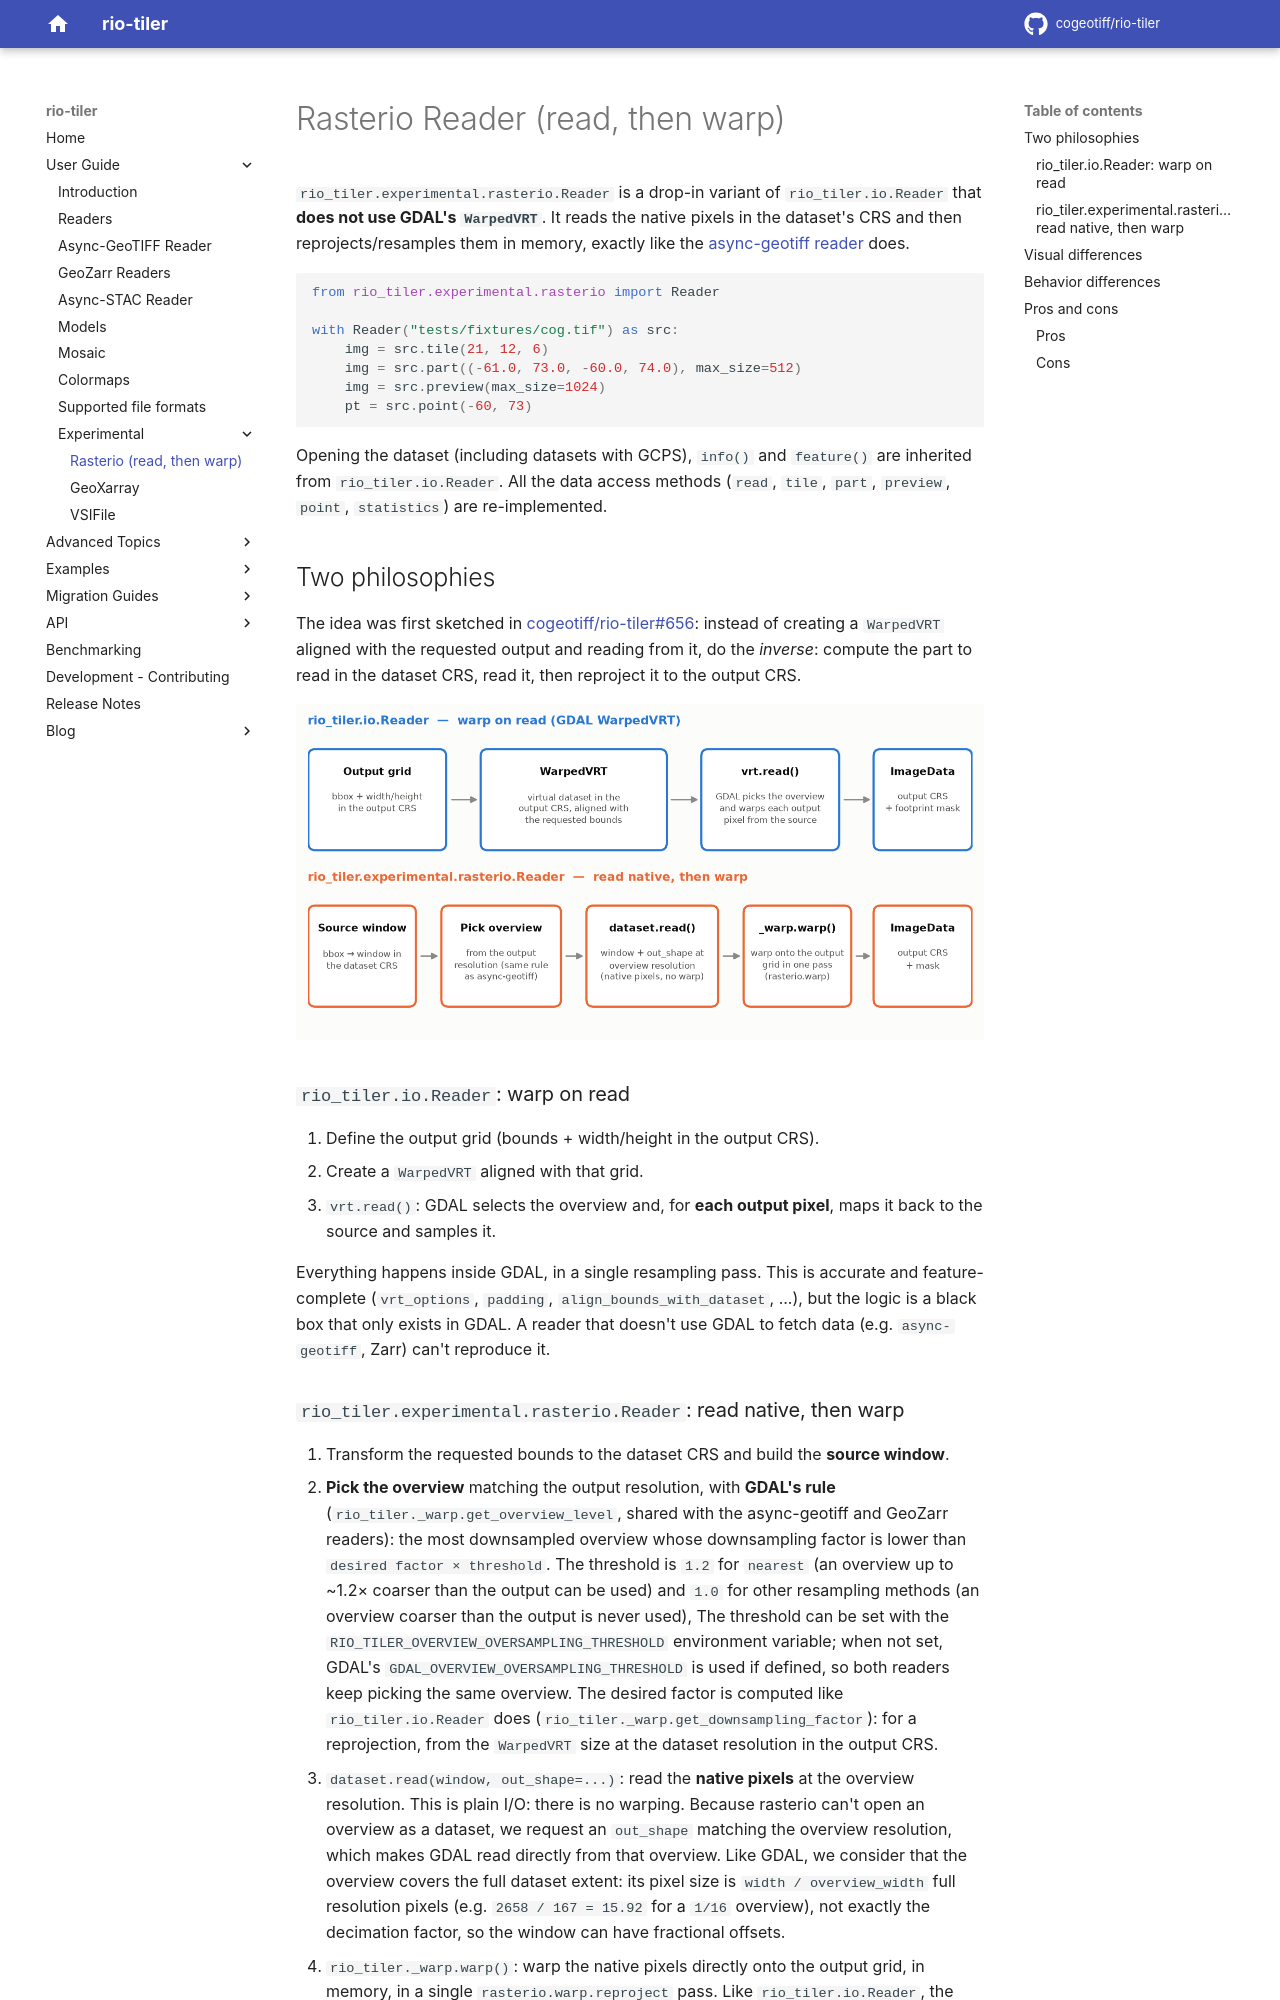

repository: cogeotiff/rio-tiler · page: latest/experimental/rasterio/index.html · generator: mkdocs


# Rasterio Reader (read, then warp)

`rio_tiler.experimental.rasterio.Reader` is a drop-in variant of `rio_tiler.io.Reader` that **does not use GDAL's `WarpedVRT`**. It reads the native pixels in the dataset's CRS and then reprojects/resamples them in memory, exactly like the [async-geotiff reader](../async-geotiff.md) does.

```python
from rio_tiler.experimental.rasterio import Reader

with Reader("tests/fixtures/cog.tif") as src:
    img = src.tile(21, 12, 6)
    img = src.part((-61.0, 73.0, -60.0, 74.0), max_size=512)
    img = src.preview(max_size=1024)
    pt = src.point(-60, 73)
```

Opening the dataset (including datasets with GCPS), `info()` and `feature()` are inherited from `rio_tiler.io.Reader`. All the data access methods (`read`, `tile`, `part`, `preview`, `point`, `statistics`) are re-implemented.

## Two philosophies

The idea was first sketched in [cogeotiff/rio-tiler#656](https://github.com/cogeotiff/rio-tiler/pull/656): instead of creating a `WarpedVRT` aligned with the requested output and reading from it, do the *inverse*: compute the part to read in the dataset CRS, read it, then reproject it to the output CRS.

![Two reader pipelines](../img/experimental-rasterio/pipelines.png)

### `rio_tiler.io.Reader`: warp on read

1. Define the output grid (bounds + width/height in the output CRS).
2. Create a `WarpedVRT` aligned with that grid.
3. `vrt.read()`: GDAL selects the overview and, for **each output pixel**, maps it back to the source and samples it.

Everything happens inside GDAL, in a single resampling pass. This is accurate and feature-complete (`vrt_options`, `padding`, `align_bounds_with_dataset`, ...), but the logic is a black box that only exists in GDAL. A reader that doesn't use GDAL to fetch data (e.g. `async-geotiff`, Zarr) can't reproduce it.
